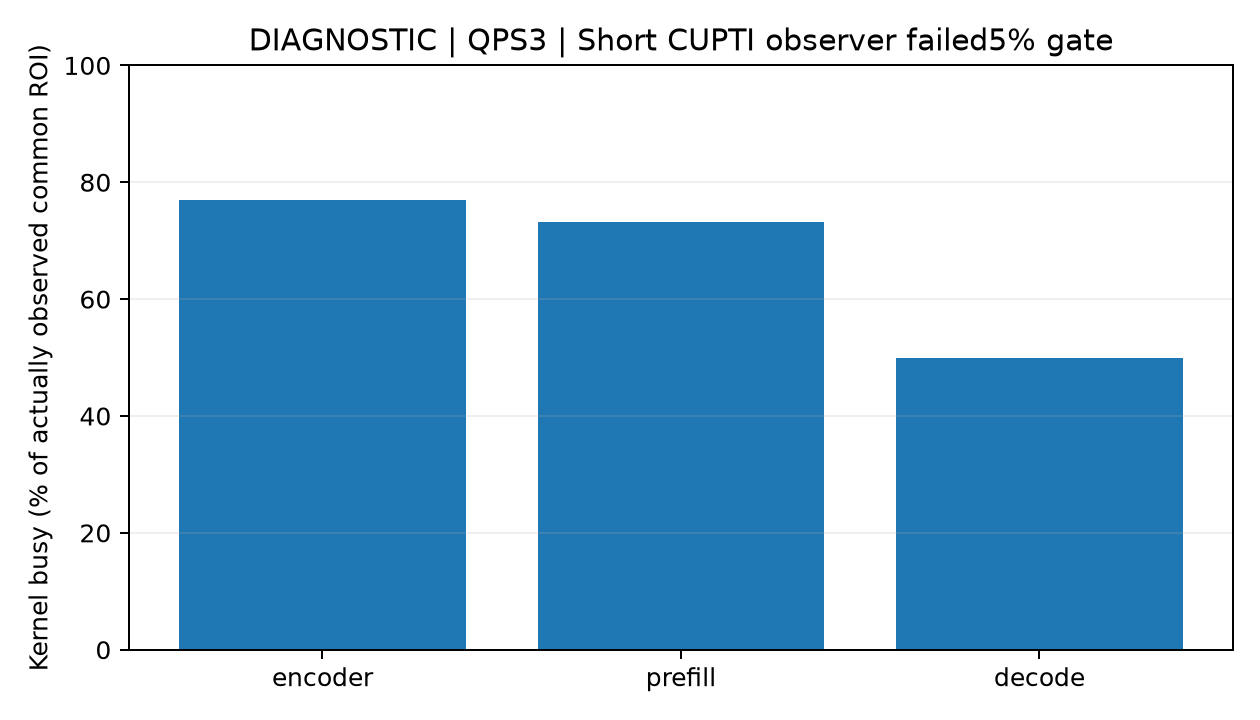

Values plotted in this chart, from the file beside it:
ROI, role, ROI_seconds, kernel_busy_percent, waiting_mean_per_observation, waiting_max, scheduled_requests_max, evidence
observed_common_ROI, encoder, 16.93, 76.99, 1.972, 15, 10, DIAGNOSTIC: observer gate failed
observed_common_ROI, prefill, 16.93, 73.13, 0.4186, 9, 6, DIAGNOSTIC: observer gate failed
observed_common_ROI, decode, 16.93, 49.95, 0.02802, 2, 3, DIAGNOSTIC: observer gate failed
central_arrival_window, encoder, 12.68, 73.87, 1.235, 12, 10, DIAGNOSTIC: observer gate failed
central_arrival_window, prefill, 12.68, 76.76, 0.2687, 7, 6, DIAGNOSTIC: observer gate failed
central_arrival_window, decode, 12.68, 48.77, 0.02957, 2, 3, DIAGNOSTIC: observer gate failed
